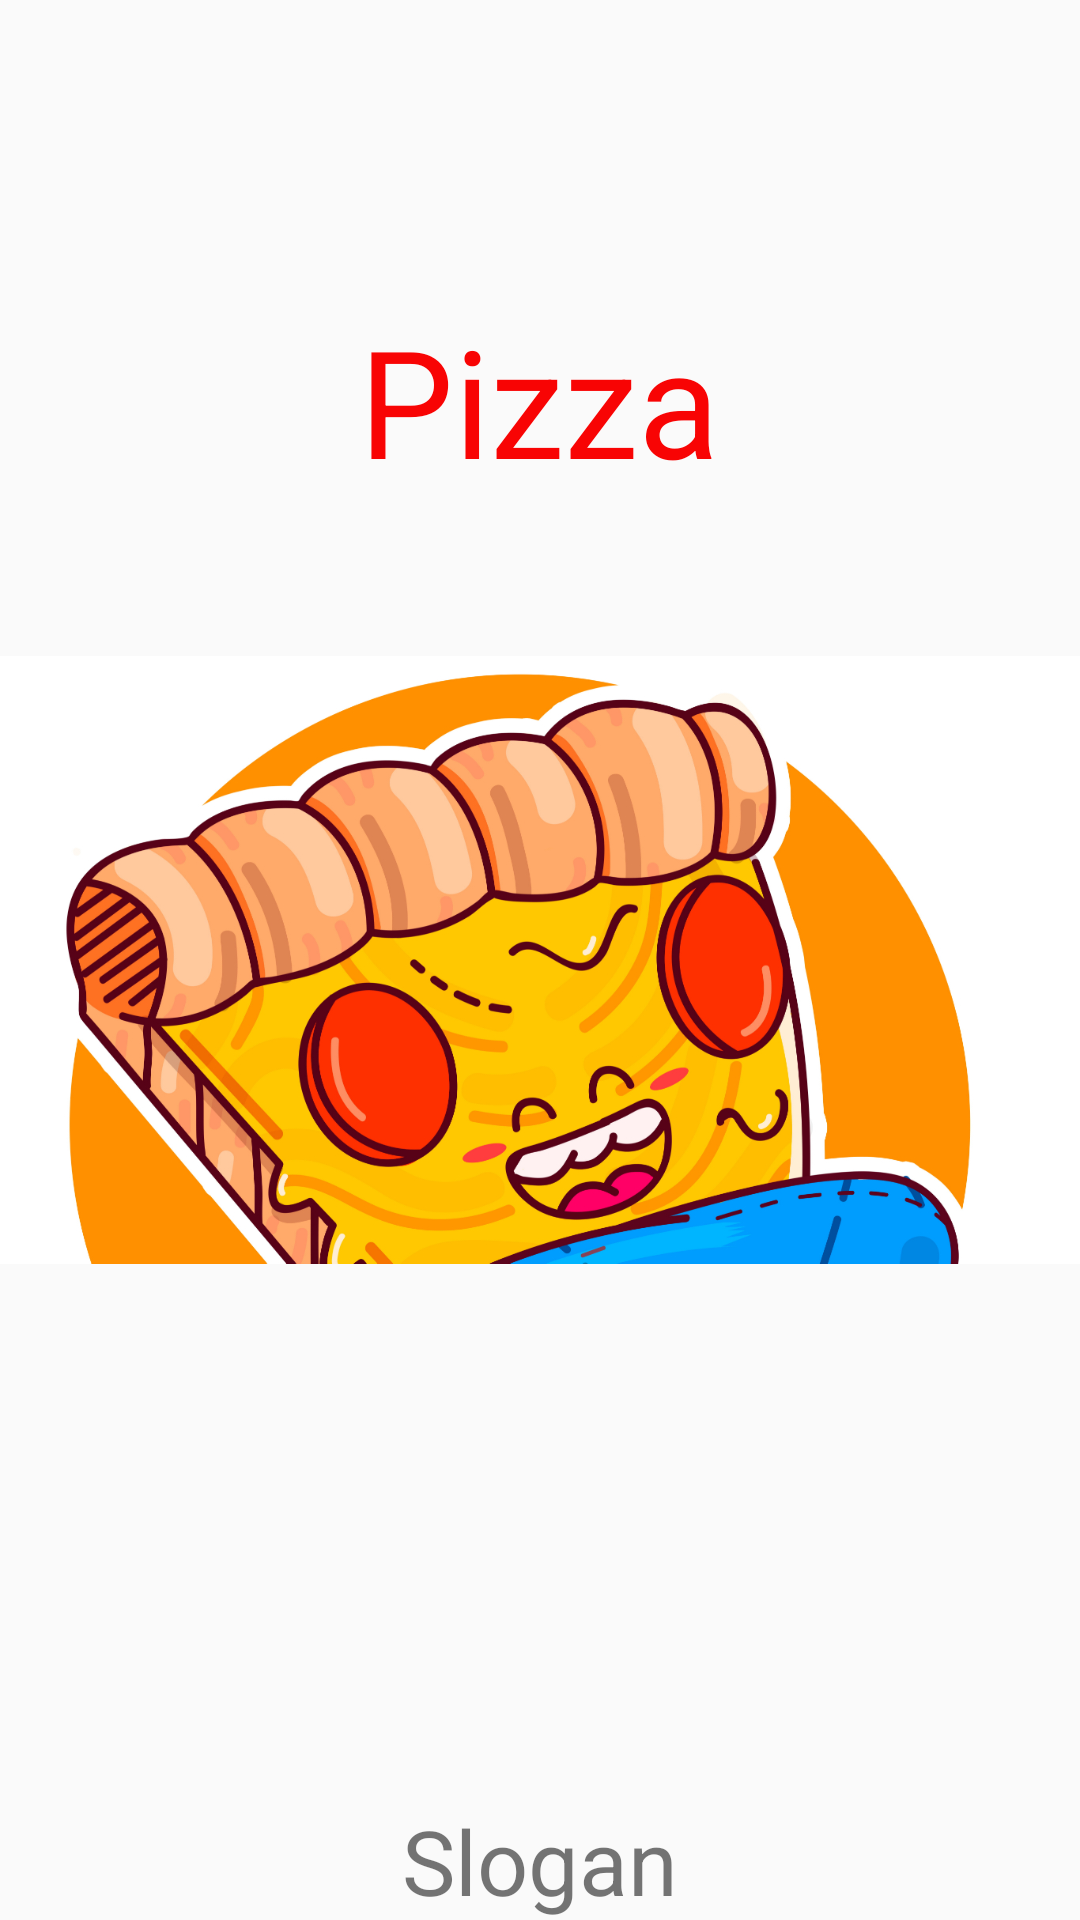

Reconstruct the res/layout file that produces this screen, plus the resources it refers to.
<!-- AndroidManifest.xml: application theme Theme.PizzaDelivery -->
<!-- res/layout/activity_splash.xml -->
<?xml version="1.0" encoding="utf-8"?>
<RelativeLayout
    xmlns:android="http://schemas.android.com/apk/res/android"
    xmlns:app="http://schemas.android.com/apk/res-auto"
    xmlns:tools="http://schemas.android.com/tools"
    android:layout_width="match_parent"
    android:layout_height="match_parent"
    tools:context=".SplashActivity">

    <TextView
        android:layout_width="wrap_content"
        android:layout_height="wrap_content"
        android:text="Pizza"
        android:textColor="#F80404"
        android:textSize="50dp"
        android:layout_centerHorizontal="true"
        android:layout_marginTop="100dp"
        />

    <ImageView
        android:id="@+id/splashscreen"
        android:layout_width="wrap_content"
        android:layout_height="fill_parent"
        android:layout_gravity="center"
        android:src="@drawable/pizza" />

    <TextView
        android:layout_width="wrap_content"
        android:layout_height="wrap_content"
        android:text="Slogan"
        android:layout_centerHorizontal="true"
        android:layout_marginTop="600dp"
        android:textSize="30dp"
        />

</RelativeLayout>
<!-- resources referenced by this layout -->
<resources>
  <!-- drawable pizza: jpg bitmap (drawable, 556600 bytes) -->
  <style name="Theme.PizzaDelivery" parent="Theme.MaterialComponents.DayNight.NoActionBar.Bridge">
          
          <item name="colorPrimary">@color/purple_500</item>
          <item name="colorPrimaryVariant">@color/purple_700</item>
          <item name="colorOnPrimary">@color/white</item>
          
          <item name="colorSecondary">@color/teal_200</item>
          <item name="colorSecondaryVariant">@color/teal_700</item>
          <item name="colorOnSecondary">@color/black</item>
          
          <item name="android:statusBarColor" tools:targetApi="l">?attr/colorPrimaryVariant</item>
          
      </style>
  <!-- not gathered from this repository: default colours our renderer supplied (Android Studio template values) -->
  <color name="purple_500">#FF6200EE</color>
  <color name="purple_700">#FF3700B3</color>
  <color name="teal_200">#FF03DAC5</color>
  <color name="teal_700">#FF018786</color>
  <color name="black">#FF000000</color>
  <color name="white">#FFFFFFFF</color>
</resources>
